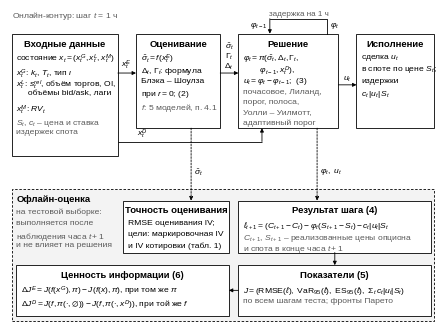

This figure's Python source:
# -*- coding: utf-8 -*-
"""Fig. 1 — scheme of the hedging system (journal style: white background, greyscale, thin lines).
Online loop at hour t: input data -> estimation -> decision -> execution (eqs. 1-3);
offline evaluation on the test sample: estimation accuracy, step result (4), metrics J (5), value of information (6).
Every symbol is defined in Section 3 of the manuscript. Usage: python fig_scheme.py <OUT_DIR>"""
import os
import sys

import matplotlib
matplotlib.use('Agg')
import matplotlib.pyplot as plt  # noqa: E402
from matplotlib.patches import FancyArrowPatch, Rectangle  # noqa: E402

OUT = sys.argv[1] if len(sys.argv) > 1 else '.'
os.makedirs(OUT, exist_ok=True)
plt.rcParams.update({'font.family': 'sans-serif', 'font.sans-serif': ['Liberation Sans', 'Arial'],
                     'mathtext.fontset': 'custom', 'mathtext.rm': 'Liberation Sans',
                     'mathtext.it': 'Liberation Sans:italic', 'mathtext.bf': 'Liberation Sans:bold',
                     'mathtext.fallback': 'stixsans', 'pdf.fonttype': 42, 'ps.fonttype': 42,
                     'svg.fonttype': 'path'})

WMM, HMM = 108.0, 80.0
LW = 0.6            # pt, box and arrow lines
FS_T, FS = 6.8, 6.1  # pt: titles / body text
K = '#000000'
G = '#5a5a5a'        # secondary text
PANEL = '#f3f3f3'    # offline panel background

fig = plt.figure(figsize=(WMM / 25.4, HMM / 25.4))
ax = fig.add_axes([0, 0, 1, 1])
ax.set_xlim(0, WMM)
ax.set_ylim(0, HMM)
ax.axis('off')


def box(x0, x1, y0, y1, title, lines, fc='white', ls='-', top_pad=1.3, step=2.95, title_gap=3.4, align='left'):
    ax.add_patch(Rectangle((x0, y0), x1 - x0, y1 - y0, lw=LW, ec=K, fc=fc, ls=ls, zorder=2))
    ax.text((x0 + x1) / 2, y1 - top_pad, title, ha='center', va='top', fontsize=FS_T, fontweight='bold', zorder=3)
    y = y1 - top_pad - title_gap
    for ln in lines:
        if isinstance(ln, tuple):
            txt, kw = ln
        else:
            txt, kw = ln, {}
        xa = x0 + 1.2 if align == 'left' else (x0 + x1) / 2
        ax.text(xa, y, txt, ha='left' if align == 'left' else 'center', va='top',
                fontsize=kw.get('fs', FS), color=kw.get('c', K), zorder=3)
        y -= kw.get('step', step)


def arrow(pts, ls='-', lw=LW, head=True):
    """polyline with an arrow head at the last point"""
    for (xa, ya), (xb, yb) in zip(pts[:-2], pts[1:-1]):
        ax.plot([xa, xb], [ya, yb], color=K, lw=lw, ls=ls, solid_capstyle='butt', zorder=4)
    (xa, ya), (xb, yb) = pts[-2], pts[-1]
    ax.add_patch(FancyArrowPatch((xa, ya), (xb, yb), arrowstyle='-|>' if head else '-', mutation_scale=5.5,
                                 lw=lw, color=K, ls=ls, shrinkA=0, shrinkB=0, zorder=4))


def label(x, y, s, ha='center', va='bottom', fs=FS, c=K, bg=False):
    ax.text(x, y, s, ha=ha, va=va, fontsize=fs, color=c, zorder=5,
            bbox=dict(fc='white', ec='none', pad=0.4) if bg else None)


# ------------------------------------------------------------------ online loop (hour t)
YT, YB = 74.0, 50.0                  # top / bottom of the estimation, decision and execution boxes
B1 = (0.4, 27.4, 43.0, YT)           # input data
B2 = (32.0, 53.4)                    # estimation
B3 = (58.0, 83.4)                    # decision
B4 = (88.0, 107.6)                   # execution
label(0.4, 77.2, 'Онлайн-контур: шаг $t$ = 1 ч', ha='left', va='bottom', fs=FS, c=G)

box(B1[0], B1[1], B1[2], B1[3], 'Входные данные', [
    ('состояние $x_t=(x_t^{G},x_t^{L},x_t^{M})$', {'step': 3.6}),
    '$x_t^{G}$: $k_t$, $T_t$, тип $\\iota$',
    '$x_t^{L}$: $s_t^{rel}$, объём торгов, OI,',
    ('     объёмы bid/ask, лаги', {'step': 3.3}),
    ('$x_t^{M}$: $RV_t$', {'step': 3.6}),
    ('$S_t$, $c_t$ – цена и ставка', {'c': G}),
    ('издержек спота', {'c': G}),
])
box(B2[0], B2[1], YB, YT, 'Оценивание', [
    ('$\\hat{\\sigma}_t=f(x_t^{E})$', {'step': 3.4}),
    ('$\\Delta_t$, $\\Gamma_t$: формула', {'step': 2.8}),
    ('Блэка – Шоулза', {'step': 2.8}),
    ('при $r=0$; (2)', {'step': 3.4}),
    ('$f$: 5 моделей, п. 4.1', {'c': G}),
])
box(B3[0], B3[1], YB, YT, 'Решение', [
    ('$\\varphi_t=\\pi(\\hat{\\sigma}_t,\\Delta_t,\\Gamma_t,$', {'step': 2.9}),
    ('       $\\varphi_{t-1},x_t^{D})$,', {'step': 2.9}),
    ('$u_t=\\varphi_t-\\varphi_{t-1}$;  (3)', {'step': 3.2}),
    ('почасовое, Лиланд,', {'c': G, 'step': 2.6}),
    ('порог, полоса,', {'c': G, 'step': 2.6}),
    ('Уолли – Уилмотт,', {'c': G, 'step': 2.6}),
    ('адаптивный порог', {'c': G}),
])
box(B4[0], B4[1], YB, YT, 'Исполнение', [
    ('сделка $u_t$', {'step': 2.8}),
    ('в споте по цене $S_t$;', {'step': 3.4}),
    ('издержки', {'step': 2.9}),
    '$c_t\\,|u_t|\\,S_t$',
])

# data -> estimation (x^E) and data -> decision (x^D, bus under the estimation box)
yE = 64.0
arrow([(B1[1], yE), (B2[0], yE)])
label((B1[1] + B2[0]) / 2, yE + 0.5, '$x_t^{E}$')
yD, xD = 46.6, 64.0
arrow([(B1[1], yD), (xD, yD), (xD, YB)])
label(33.6, yD + 0.45, '$x_t^{D}$')
# estimation -> decision
arrow([(B2[1], 64.0), (B3[0], 64.0)])
xm2 = (B2[1] + B3[0]) / 2
label(xm2, 64.5, '$\\Delta_t$')
label(xm2, 67.1, '$\\Gamma_t$')
label(xm2, 69.7, '$\\hat{\\sigma}_t$')
# decision -> execution: control action
arrow([(B3[1], 61.0), (B4[0], 61.0)])
label((B3[1] + B4[0]) / 2, 61.5, '$u_t$')
# one-step memory of the hedge position: phi_t -> phi_{t-1}
ax.plot([80.6, 80.6, 66.0], [YT, 77.8, 77.8], color=K, lw=LW, zorder=4)
arrow([(66.0, 77.8), (66.0, YT)])
label(81.2, 75.0, '$\\varphi_t$', ha='left', va='bottom')
label(65.4, 75.0, '$\\varphi_{t-1}$', ha='right', va='bottom')
label(73.3, 78.1, 'задержка на 1 ч', ha='center', va='bottom', fs=5.8, c=G)

# ------------------------------------------------------------------ offline evaluation (test sample)
P0, P1 = 1.0, 34.6
ax.add_patch(Rectangle((0.4, P0), WMM - 0.8, P1 - P0, lw=LW, ec=K, fc=PANEL, ls=(0, (3, 2)), zorder=1))
ax.text(1.6, P1 - 1.4, 'Офлайн-оценка', ha='left', va='top', fontsize=FS_T, fontweight='bold')
for k, s_ in enumerate(['на тестовой выборке:', 'выполняется после', 'наблюдения часа $t+1$', 'и не влияет на решения']):
    ax.text(1.6, P1 - 4.8 - 2.8 * k, s_, ha='left', va='top', fontsize=FS, color=G)

RA0, RA1 = 18.4, 31.6                # row A
RB0, RB1 = 2.4, 15.2                 # row B
E1 = (28.8, 55.6)
E2 = (58.0, 107.0)
box(E1[0], E1[1], RA0, RA1, 'Точность оценивания', [
    'RMSE оценивания IV;',
    'цели: маркировочная IV',
    'и IV котировки (табл. 1)',
], top_pad=1.2, step=2.85, title_gap=3.4)
box(E2[0], E2[1], RA0, RA1, 'Результат шага (4)', [
    ('$\\ell_{t+1}=(C_{t+1}-C_t)-\\varphi_t(S_{t+1}-S_t)-c_t|u_t|S_t$', {'step': 3.3}),
    ('$C_{t+1}$, $S_{t+1}$ – реализованные цены опциона', {'c': G, 'step': 2.8}),
    ('и спота в конце часа $t+1$', {'c': G}),
], top_pad=1.2, title_gap=3.4)
box(1.6, 55.6, RB0, RB1, 'Ценность информации (6)', [
    ('$\\Delta J^{E}=J(f(x^{G}),\\pi)-J(f(x),\\pi)$, при том же $\\pi$', {'step': 3.4}),
    '$\\Delta J^{D}=J(f,\\pi(\\cdot,\\varnothing))-J(f,\\pi(\\cdot,x^{D}))$, при той же $f$',
], top_pad=1.2, title_gap=3.6)
box(E2[0], E2[1], RB0, RB1, 'Показатели (5)', [
    ('$J=(\\mathrm{RMSE}(\\ell),\\ \\mathrm{VaR}_{95}(\\ell),\\ \\mathrm{ES}_{95}(\\ell),\\ \\Sigma_t\\, c_t|u_t|S_t)$', {'step': 3.4}),
    ('по всем шагам теста; фронты Парето', {'c': G}),
], top_pad=1.2, title_gap=3.6)

# online -> offline (dashed): sigma-hat to estimation accuracy, (phi_t, u_t) to the step result
xs = 46.0
arrow([(xs, YB), (xs, RA1)], ls=(0, (2.2, 1.6)))
label(xs + 0.8, 39.0, '$\\hat{\\sigma}_t$', ha='left', va='center', bg=True)
xu = 78.0
arrow([(xu, YB), (xu, RA1)], ls=(0, (2.2, 1.6)))
label(xu + 0.8, 39.0, '$\\varphi_t,\\ u_t$', ha='left', va='center', bg=True)
# offline flow: step result -> J -> value of information
arrow([(82.5, RA0), (82.5, RB1)])
arrow([(E2[0], (RB0 + RB1) / 2), (55.6, (RB0 + RB1) / 2)])

for ext in ('png', 'pdf', 'svg'):
    fig.savefig(os.path.join(OUT, 'Fig1.' + ext), dpi=600, facecolor='white')
plt.close(fig)
print('saved Fig1.{png,pdf,svg} to', OUT)
